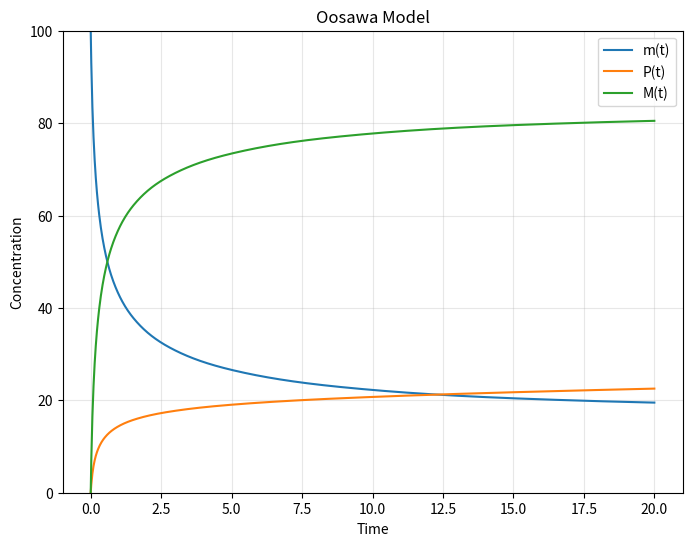
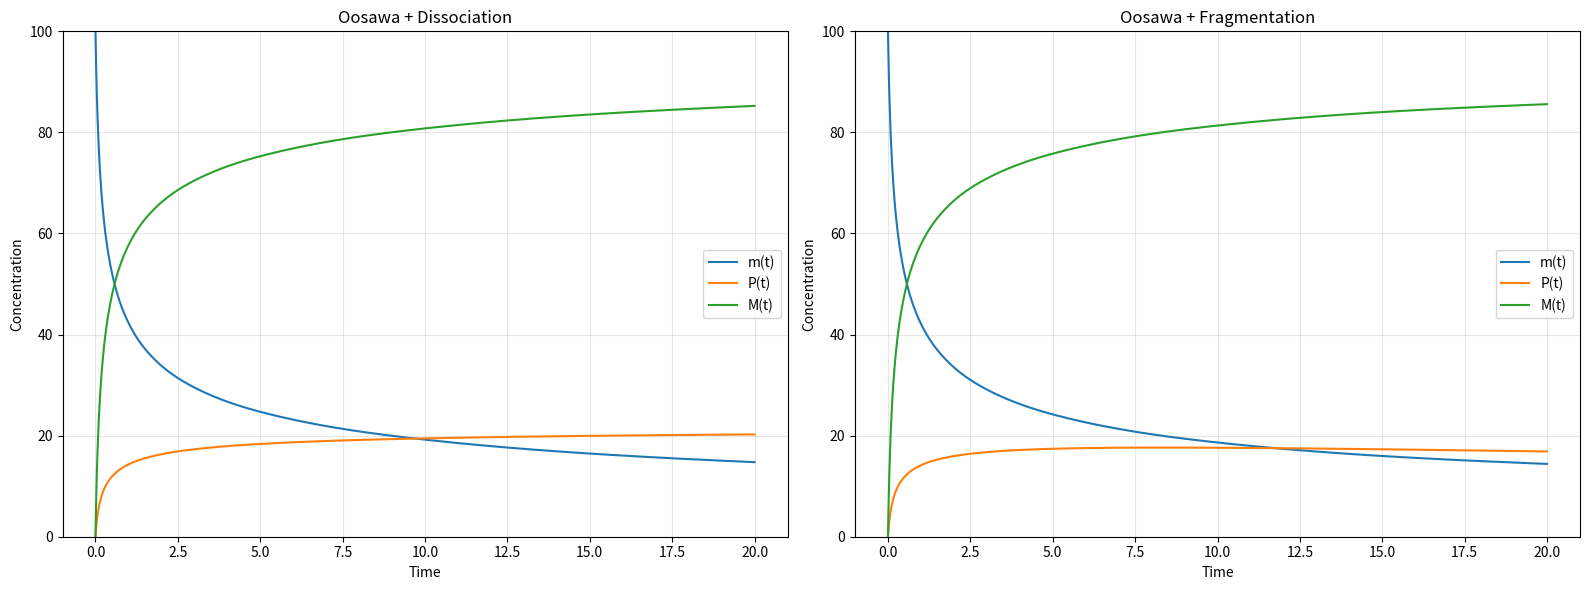
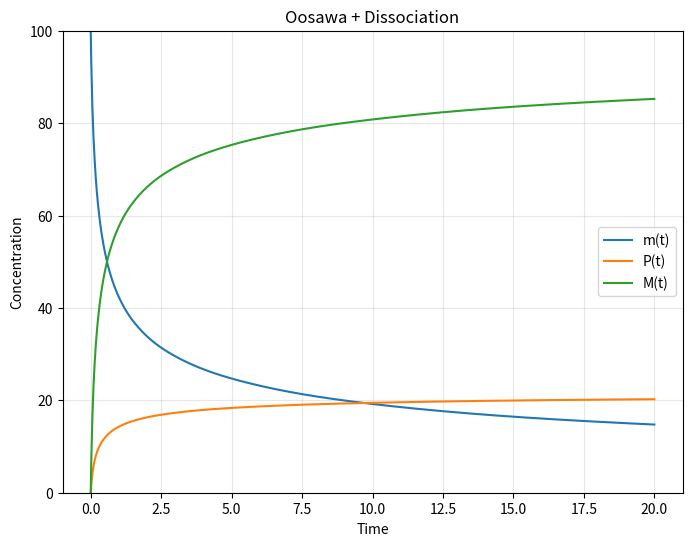
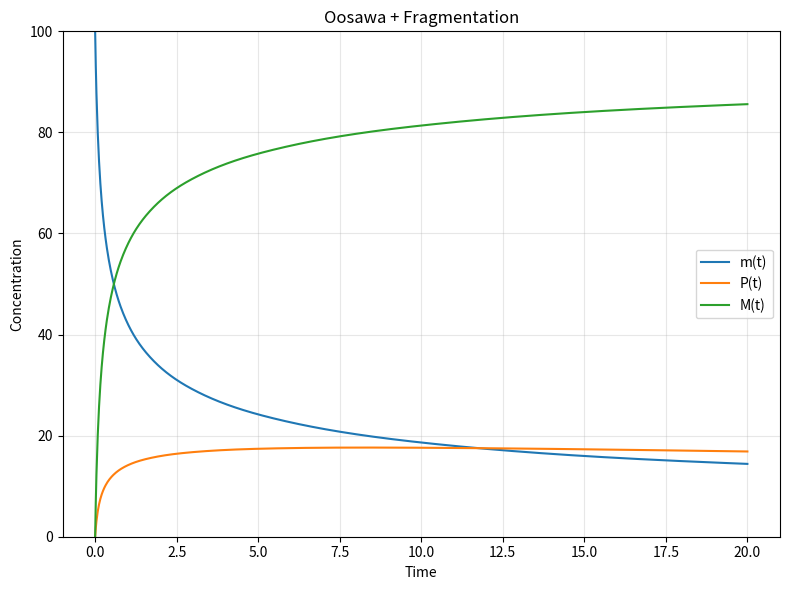
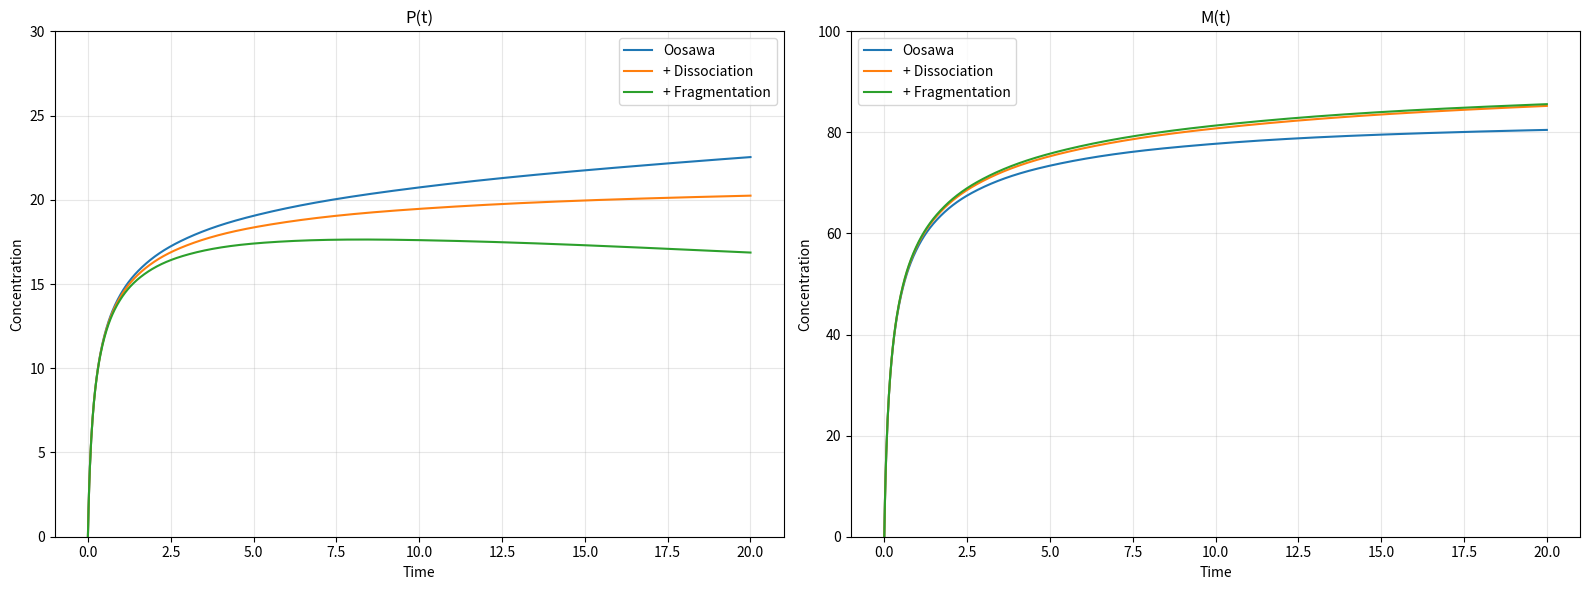

These charts were generated, in order, by the following Python code:
import numpy as np
from scipy.integrate import solve_ivp
import matplotlib.pyplot as plt

# Parameters
k_n = 1*10**(-6)    # nucleation rate
k_a = 1*10**(-3)    # elongation rate
k_d = 5*10**(-3)    # dissociation rate
k_f = 2*10**(-3)    # fragmentation rate
n_c = 4   # critical nucleus size
m0 = 100.0  # initial monomer concentration

t_span = (0, 20)
t_eval = np.linspace(*t_span, 1000)
t_parts = np.max(t_span) / len(t_span)

def m(t, M):
    return m0 - M

def oosawa_model(t, y):
    P, M = y
    mt = m(t, M)
    dPdt = k_n * mt**n_c
    dMdt = n_c * k_n * mt**n_c - k_a * mt * P
    return [dPdt, dMdt]

# Oosawa + Dissociation
def oosawa_dissociation_model(t, y):
    P, M = y
    mt = m(t, M)
    dPdt = k_n * mt**n_c
    dMdt = n_c * k_n * mt**n_c + (k_a * mt - 2 * k_d) * P
    return [dPdt, dMdt]

# Oosawa + Fragmentation
def oosawa_fragmentation_model(t, y):
    P, M = y
    mt = m(t, M)
    dPdt = k_n * mt**n_c + k_f * (M - (2 * n_c + 1) * P)
    dMdt = n_c * k_n * mt**n_c + (2 * k_a * mt - n_c * (n_c - 1) * k_f) * P
    return [dPdt, dMdt]

y0 = [0.0, 0.0]
sol_oosawa = solve_ivp(oosawa_model, t_span, y0, t_eval=t_eval)
sol_dissociation = solve_ivp(oosawa_dissociation_model, t_span, y0, t_eval=t_eval)
sol_fragmentation = solve_ivp(oosawa_fragmentation_model, t_span, y0, t_eval=t_eval)

fig, ax = plt.subplots(1, 1, figsize=(8, 6), sharex=True)
# Oosawa
ax.plot(sol_oosawa.t, m0 - sol_oosawa.y[1], label='m(t)')
ax.plot(sol_oosawa.t, sol_oosawa.y[0], label='P(t)')
ax.plot(sol_oosawa.t, sol_oosawa.y[1], label='M(t)')
ax.set_ylim([0,100])
ax.set_title("Oosawa Model")
ax.legend()
ax.grid(alpha=0.3)
ax.set_xlabel("Time")
ax.set_ylabel("Concentration")

fig, axs = plt.subplots(1, 2, figsize=(16, 6), sharex=True)
# Oosawa + Dissociation
axs[0].plot(sol_dissociation.t, m0 - sol_dissociation.y[1], label='m(t)')
axs[0].plot(sol_dissociation.t, sol_dissociation.y[0], label='P(t)')
axs[0].plot(sol_dissociation.t, sol_dissociation.y[1], label='M(t)')
axs[0].set_ylim([0,100])
axs[0].set_title("Oosawa + Dissociation")
axs[0].legend()
axs[0].grid(alpha=0.3)
axs[0].set_xlabel("Time")
axs[0].set_ylabel("Concentration")

# Oosawa + Fragmentation
axs[1].plot(sol_fragmentation.t, m0 - sol_fragmentation.y[1], label='m(t)')
axs[1].plot(sol_fragmentation.t, sol_fragmentation.y[0], label='P(t)')
axs[1].plot(sol_fragmentation.t, sol_fragmentation.y[1], label='M(t)')
axs[1].set_ylim([0,100])
axs[1].set_title("Oosawa + Fragmentation")
axs[1].legend()
axs[1].grid(alpha=0.3)
axs[1].set_xlabel("Time")
axs[1].set_ylabel("Concentration")

plt.tight_layout()
plt.show()


fig, ax = plt.subplots(1, 1, figsize=(8, 6), sharex=True)
# Oosawa + Dissociation
ax.plot(sol_dissociation.t, m0 - sol_dissociation.y[1], label='m(t)')
ax.plot(sol_dissociation.t, sol_dissociation.y[0], label='P(t)')
ax.plot(sol_dissociation.t, sol_dissociation.y[1], label='M(t)')
ax.set_ylim([0,100])
ax.set_title("Oosawa + Dissociation")
ax.legend()
ax.grid(alpha=0.3)
ax.set_xlabel("Time")
ax.set_ylabel("Concentration")

fig, ax = plt.subplots(1, 1, figsize=(8, 6), sharex=True)
# Oosawa + Fragmentation
ax.plot(sol_fragmentation.t, m0 - sol_fragmentation.y[1], label='m(t)')
ax.plot(sol_fragmentation.t, sol_fragmentation.y[0], label='P(t)')
ax.plot(sol_fragmentation.t, sol_fragmentation.y[1], label='M(t)')
ax.set_ylim([0,100])
ax.set_title("Oosawa + Fragmentation")
ax.legend()
ax.grid(alpha=0.3)
ax.set_xlabel("Time")
ax.set_ylabel("Concentration")

plt.tight_layout()
plt.show()


fig, ax = plt.subplots(1, 2, figsize=(16, 6), sharex=True)
# P(t) Number of polymers
ax[0].plot(sol_oosawa.t, sol_oosawa.y[0], label='Oosawa')
ax[0].plot(sol_dissociation.t, sol_dissociation.y[0], label='+ Dissociation')
ax[0].plot(sol_fragmentation.t, sol_fragmentation.y[0], label='+ Fragmentation')
ax[0].set_ylim([0,30])
ax[0].set_title("P(t)")
ax[0].legend()
ax[0].grid(alpha=0.3)
ax[0].set_xlabel("Time")
ax[0].set_ylabel("Concentration")

# M(t) Total mass of polymers
ax[1].plot(sol_oosawa.t, sol_oosawa.y[1], label='Oosawa')
ax[1].plot(sol_dissociation.t, sol_dissociation.y[1], label='+ Dissociation')
ax[1].plot(sol_fragmentation.t, sol_fragmentation.y[1], label='+ Fragmentation')
ax[1].set_ylim([0,100])
ax[1].set_title("M(t)")
ax[1].legend()
ax[1].grid(alpha=0.3)
ax[1].set_xlabel("Time")
ax[1].set_ylabel("Concentration")

plt.tight_layout()
plt.show()
